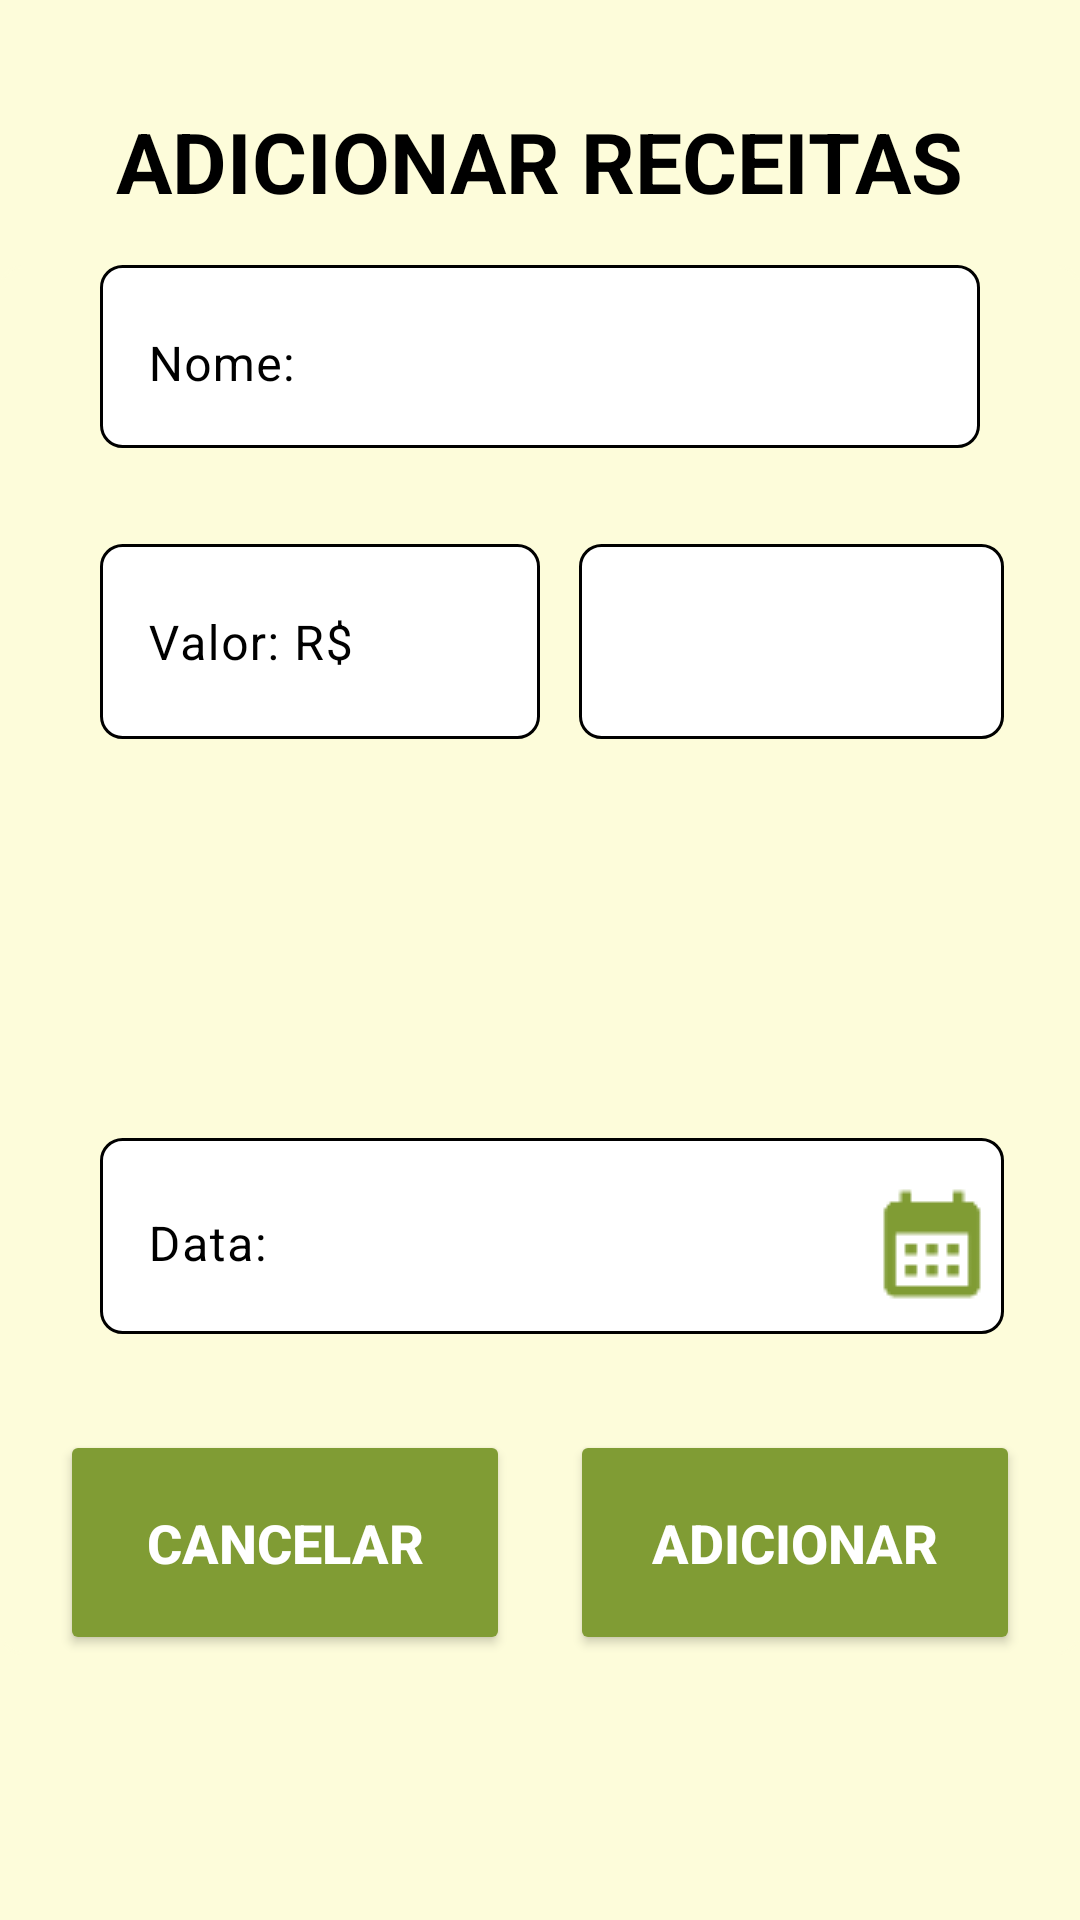

This screen was rendered from an Android layout file. Write that file and the resources it references.
<!-- AndroidManifest.xml: application theme Theme.LemonCoinMobile -->
<!-- res/layout/fragment_add_receitas.xml -->
<?xml version="1.0" encoding="utf-8"?>
<androidx.constraintlayout.widget.ConstraintLayout xmlns:android="http://schemas.android.com/apk/res/android"
    xmlns:app="http://schemas.android.com/apk/res-auto"
    xmlns:tools="http://schemas.android.com/tools"
    android:id="@+id/InputEmailEsqueciSenha"
    android:layout_width="match_parent"
    android:layout_height="match_parent"
    android:background="@color/backgroundSecondary"
    android:backgroundTint="@color/backgroundSecondary">

    <androidx.constraintlayout.widget.ConstraintLayout
        android:id="@+id/constraintLayout3"
        android:layout_width="0dp"
        android:layout_height="wrap_content"
        android:background="@drawable/input_text_padrao"
        android:backgroundTint="@color/backgroundSecondary"
        app:layout_constraintBottom_toBottomOf="parent"
        app:layout_constraintEnd_toEndOf="parent"
        app:layout_constraintHorizontal_bias="1.0"
        app:layout_constraintStart_toStartOf="parent"
        app:layout_constraintTop_toTopOf="parent">

        <com.google.android.material.textfield.TextInputLayout
            android:id="@+id/layoutDataReceita"
            android:layout_width="0dp"
            android:layout_height="wrap_content"
            android:layout_marginTop="32dp"
            android:background="@drawable/input_text_padrao"
            android:hint="Data:"
            android:textColorHint="@color/textView"
            app:boxStrokeColor="@color/textView"
            app:counterTextColor="@color/textView"
            app:cursorColor="@color/textView"
            app:hintTextColor="@color/textView"
            app:layout_constraintEnd_toStartOf="@+id/guideDireita"
            app:layout_constraintStart_toStartOf="@+id/spnContaReceita"
            app:layout_constraintTop_toBottomOf="@+id/spnContaReceita"
            app:placeholderTextColor="@color/textView"
            app:prefixTextColor="@color/textView"
            app:suffixTextColor="@color/textView">

            <com.google.android.material.textfield.TextInputEditText
                android:id="@+id/etDataReceitas"
                android:layout_width="match_parent"
                android:layout_height="60dp"
                android:background="@color/transparente"
                android:backgroundTint="@color/textView"
                android:drawableEnd="@drawable/ic_calendar"
                android:focusable="false"
                android:inputType="none"
                android:paddingTop="0dp"
                android:paddingEnd="15dp"
                android:paddingRight="0dp"
                android:paddingBottom="0dp"
                android:textColor="@color/textView"
                android:textColorHighlight="@color/highlighttext"
                android:textColorHint="@color/textView"
                android:textColorLink="@color/textView" />
        </com.google.android.material.textfield.TextInputLayout>


        <com.google.android.material.textfield.TextInputLayout
            android:id="@+id/layoutInputNomeReceita"
            android:layout_width="0dp"
            android:layout_height="wrap_content"
            android:layout_marginStart="8dp"
            android:layout_marginEnd="8dp"
            android:background="@drawable/input_text_padrao"
            android:textColorHint="@color/textView"
            app:boxStrokeColor="@color/textView"
            app:cursorColor="@color/textView"
            app:hintTextColor="@color/textView"
            app:layout_constraintEnd_toStartOf="@+id/guideDireita"
            app:layout_constraintStart_toStartOf="@+id/guideEsquerda"
            app:layout_constraintTop_toTopOf="parent">

            <com.google.android.material.textfield.TextInputEditText
                android:id="@+id/inputNomeReceita"
                android:layout_width="match_parent"
                android:layout_height="wrap_content"
                android:background="@color/transparente"
                android:hint="Nome:"
                android:textColor="@color/textView"
                android:textColorHighlight="@color/highlighttext"
                android:textColorHint="@color/textView"
                android:textColorLink="@color/textView"
                app:layout_constraintEnd_toEndOf="@id/guideDireita"
                app:layout_constraintStart_toStartOf="@id/guideEsquerda" />
        </com.google.android.material.textfield.TextInputLayout>

        <com.google.android.material.textfield.TextInputLayout
            android:id="@+id/layoutInputValorReceita"
            android:layout_width="0dp"
            android:layout_height="65dp"
            android:layout_marginTop="32dp"
            android:background="@drawable/input_text_padrao"
            android:textColorHint="@color/textView"
            app:boxStrokeColor="@color/textView"
            app:cursorColor="@color/textView"
            app:hintTextColor="@color/textView"
            app:layout_constraintEnd_toStartOf="@+id/guideline13"
            app:layout_constraintStart_toStartOf="@+id/layoutInputNomeReceita"
            app:layout_constraintTop_toBottomOf="@+id/layoutInputNomeReceita">

            <com.google.android.material.textfield.TextInputEditText
                android:id="@+id/inputValorReceita"
                android:layout_width="168dp"
                android:layout_height="wrap_content"
                android:background="@color/transparente"
                android:hint="Valor: R$"
                android:inputType="numberDecimal"
                android:textColor="@color/textView"
                android:textColorHighlight="@color/highlighttext"
                android:textColorHint="@color/textView"
                android:textColorLink="@color/textView" />
        </com.google.android.material.textfield.TextInputLayout>

        <androidx.constraintlayout.widget.Guideline
            android:id="@+id/guideEsquerda"
            android:layout_width="wrap_content"
            android:layout_height="wrap_content"
            android:orientation="vertical"
            app:layout_constraintGuide_percent="0.07" />

        <androidx.constraintlayout.widget.Guideline
            android:id="@+id/guideDireita"
            android:layout_width="wrap_content"
            android:layout_height="wrap_content"
            android:orientation="vertical"
            app:layout_constraintGuide_percent="0.93" />


        <Spinner
            android:id="@+id/spnContaReceita"
            android:layout_width="0dp"
            android:layout_height="65dp"
            android:layout_marginTop="36dp"
            android:background="@drawable/sppiner_padrao"
            app:layout_constraintEnd_toStartOf="@+id/guideDireita"
            app:layout_constraintHorizontal_bias="0.0"
            app:layout_constraintStart_toStartOf="@+id/layoutInputValorReceita"
            app:layout_constraintTop_toBottomOf="@+id/layoutInputValorReceita" />

        <Button
            android:id="@+id/btnAddReceita"
            style="@style/Buttons"
            android:layout_width="150dp"
            android:layout_height="75dp"
            android:paddingLeft="10dp"
            android:paddingRight="10dp"
            android:text="ADICIONAR"
            android:textColorHighlight="@color/highlighttext"
            android:textSize="18sp"
            android:textStyle="bold"
            app:layout_constraintEnd_toEndOf="parent"
            app:layout_constraintHorizontal_bias="0.5"
            app:layout_constraintStart_toEndOf="@+id/btnCancelar"
            app:layout_constraintTop_toTopOf="@+id/btnCancelar" />

        <Button
            android:id="@+id/btnCancelar"
            style="@style/Buttons"
            android:layout_width="150dp"
            android:layout_height="75dp"
            android:layout_marginTop="32dp"
            android:paddingLeft="10dp"
            android:paddingRight="10dp"
            android:text="CANCELAR"
            android:textColorHighlight="@color/highlighttext"
            android:textSize="18sp"
            android:textStyle="bold"
            app:layout_constraintEnd_toStartOf="@+id/btnAddReceita"
            app:layout_constraintHorizontal_bias="0.5"
            app:layout_constraintStart_toStartOf="parent"
            app:layout_constraintTop_toBottomOf="@+id/layoutDataReceita" />

        <androidx.constraintlayout.widget.Guideline
            android:id="@+id/guideline13"
            android:layout_width="wrap_content"
            android:layout_height="wrap_content"
            android:orientation="vertical"
            app:layout_constraintGuide_percent="0.5" />

        <androidx.constraintlayout.widget.Guideline
            android:id="@+id/guideline10"
            android:layout_width="wrap_content"
            android:layout_height="wrap_content"
            android:orientation="vertical"
            app:layout_constraintGuide_percent="0.6" />

        <Spinner
            android:id="@+id/spnCategoriaReceita"
            android:layout_width="0dp"
            android:layout_height="65dp"
            android:layout_marginStart="13dp"
            android:background="@drawable/input_text_padrao"
            app:layout_constraintEnd_toStartOf="@+id/guideDireita"
            app:layout_constraintStart_toEndOf="@+id/layoutInputValorReceita"
            app:layout_constraintTop_toTopOf="@+id/layoutInputValorReceita" />

    </androidx.constraintlayout.widget.ConstraintLayout>

    <TextView
        android:id="@+id/txtTitulo"
        android:layout_width="wrap_content"
        android:layout_height="wrap_content"
        android:layout_marginBottom="16dp"
        android:text="ADICIONAR RECEITAS"
        android:textColor="@color/titulos"
        android:textColorHighlight="@color/highlighttext"
        android:textSize="28dp"
        android:textStyle="bold"
        app:layout_constraintBottom_toTopOf="@+id/constraintLayout3"
        app:layout_constraintEnd_toEndOf="parent"
        app:layout_constraintHorizontal_bias="0.5"
        app:layout_constraintStart_toStartOf="parent" />

    <androidx.constraintlayout.widget.Guideline
        android:id="@+id/guide_20"
        android:layout_width="wrap_content"
        android:layout_height="wrap_content"
        android:orientation="horizontal"
        app:layout_constraintGuide_percent="0.20" />
</androidx.constraintlayout.widget.ConstraintLayout>
<!-- resources referenced by this layout -->
<resources>
  <color name="backgroundSecondary">#fdfcda</color>
  <color name="highlighttext">#A7C562</color>
  <color name="textView">#FF000000</color>
  <color name="titulos">#FF000000</color>
  <color name="transparente">#00FFFFFF</color>
  <!-- drawable ic_calendar: png bitmap (drawable, 439 bytes) -->
  <!-- drawable input_text_padrao (drawable) -->
  <?xml version="1.0" encoding="utf-8"?>
  <layer-list xmlns:android="http://schemas.android.com/apk/res/android">
      <item>
          <shape android:shape="rectangle">
              <solid android:color="@color/backgroundInput" />
              <corners android:radius="7dp" />
              <stroke
                  android:width="1dp"
                  android:color="@color/textView" />
              <padding android:right="0dp" />
          </shape>
      </item>
  </layer-list>
  <!-- drawable sppiner_padrao (drawable) -->
  <?xml version="1.0" encoding="utf-8"?>
  <selector xmlns:android="http://schemas.android.com/apk/res/android">
      <item>
          <layer-list>
              <item>
                  <shape android:shape="rectangle">
                      <solid android:color="@color/backgroundInput" />
                      <corners android:radius="7dp"></corners>
                      <stroke
                          android:width="1dp"
                          android:color="@color/textView" />
  
                      <padding android:right="0dp" />
                  </shape>
              </item>
              <item>
                  <bitmap
                      android:src="@drawable/ic_down_green"
                      android:gravity="center|end" />
              </item>
          </layer-list>
      </item>
  </selector>
  <style name="Buttons" parent="">
          <item name="shapeAppearanceOverlay">@style/RoundedButtons</item>
          <item name="android:textSize">16sp</item>
          <item name="android:textColor">#FFFFFF</item>
          <item name="android:backgroundTint">@drawable/button_state</item>
  
          
      </style>
  <style name="Theme.LemonCoinMobile" parent="Theme.Material3.DayNight.NoActionBar">
          <item name="colorOnPrimary">@color/buttons</item>
          <item name="colorSecondary">@color/toolbar</item>
          <item name="android:windowBackground">@color/background</item>
          <item name="colorPrimary">@color/background</item>
          <item name="colorButtonNormal">@color/textButton</item>
          <item name="android:textColor">@color/textView</item>
          <item name="android:statusBarColor">@color/textView</item>
          <item name="android:windowLightStatusBar">true</item>
  
          
      </style>
  <color name="backgroundInput">#FFFFFFFF</color>
  <!-- drawable ic_down_green: png bitmap (mipmap-hdpi, 329 bytes) -->
  <style name="RoundedButtons">
          <item name="cornerSize">15dp</item>
      </style>
  <!-- drawable button_state (drawable) -->
  <?xml version="1.0" encoding="utf-8"?>
  <selector xmlns:android="http://schemas.android.com/apk/res/android">
      <item android:state_pressed="true" android:color="@color/buttonsPressed"></item>
      <item android:color="@color/buttons" />
  </selector>
  <color name="buttons">#809c34</color>
  <color name="toolbar">#d8e6aa</color>
  <color name="background">#FFFFFFFF</color>
  <color name="textButton">#FFFFFFFF</color>
  <color name="buttonsPressed">#536426</color>
</resources>
